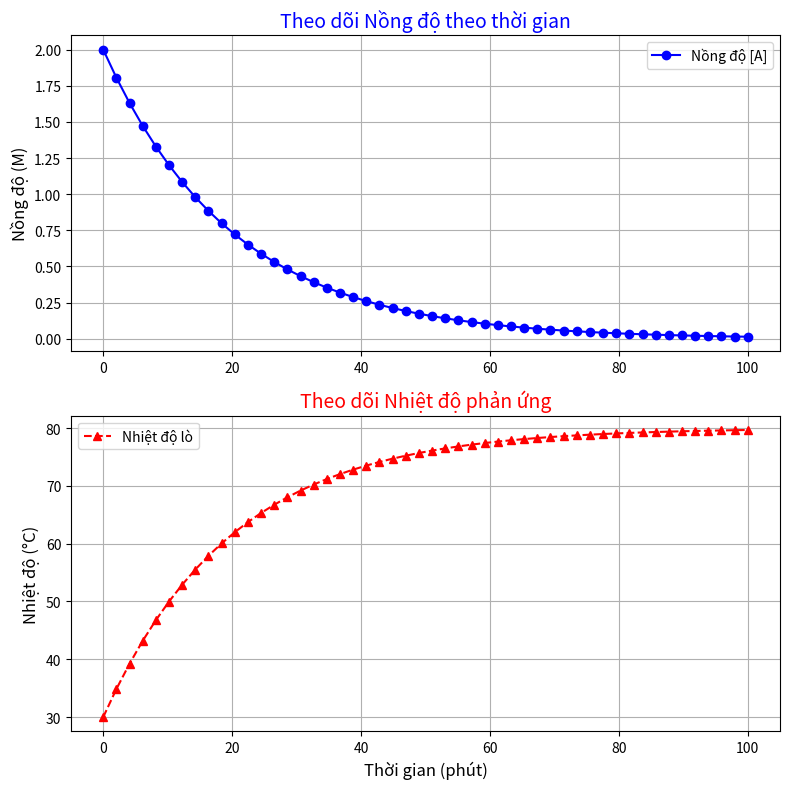

Write Python code to recreate this figure.
import matplotlib.pyplot as plt
import numpy as np

# 1. TẠO DỮ LIỆU GIẢ LẬP
t = np.linspace(0, 100, 50)       # Thời gian từ 0 đến 100 phút
C = 2.0 * np.exp(-0.05 * t)       # Nồng độ giảm theo hàm mũ (Phản ứng bậc 1)
T = 30 + 50 * (1 - np.exp(-0.05 * t)) # Nhiệt độ tăng dần từ 30 lên 80 độ

# 2. KHỞI TẠO KHUNG TRANH (DASHBOARD)
# nrows=2, ncols=1: Chia làm 2 dòng, 1 cột (Hình trên, hình dưới)
# figsize=(8, 8): Kích thước tổng thể
fig, (ax1, ax2) = plt.subplots(nrows=2, ncols=1, figsize=(8, 8))

# --- VẼ HÌNH TRÊN (AX1 - Nồng độ) ---
ax1.plot(t, C, 'b-o', label='Nồng độ [A]') # b-o: Xanh dương, nét liền, chấm tròn
ax1.set_title('Theo dõi Nồng độ theo thời gian', fontsize=14, color='blue')
ax1.set_ylabel('Nồng độ (M)', fontsize=12)
ax1.grid(True) # Bật lưới
ax1.legend()   # Hiện chú thích

# --- VẼ HÌNH DƯỚI (AX2 - Nhiệt độ) ---
ax2.plot(t, T, 'r--^', label='Nhiệt độ lò') # r--^: Đỏ, nét đứt, tam giác
ax2.set_title('Theo dõi Nhiệt độ phản ứng', fontsize=14, color='red')
ax2.set_xlabel('Thời gian (phút)', fontsize=12)
ax2.set_ylabel('Nhiệt độ (°C)', fontsize=12)
ax2.grid(True)
ax2.legend()

# 3. TINH CHỈNH CUỐI CÙNG
plt.tight_layout() # Lệnh này cực hay: Tự động chỉnh khoảng cách để chữ không bị đè lên nhau
plt.show()


# Code structure supported by AI, customized by Tuan Linh
# Project: Chemistry Automation
